4-way image classification set "processed" from GitHub (chahoseong/banana-classifier); label vocabulary: dispose, overripe, ripe, unripe.

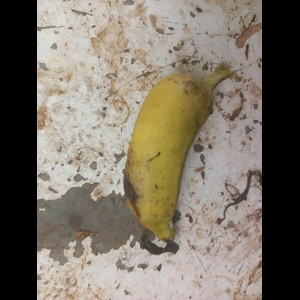
Label: overripe

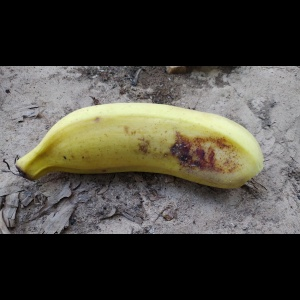
Label: ripe

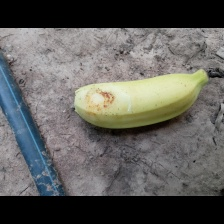
Label: dispose

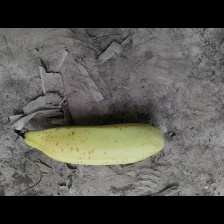
Label: unripe

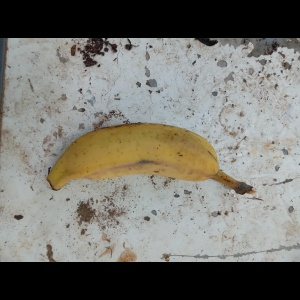
Label: ripe

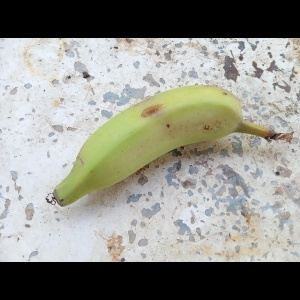
Label: unripe
